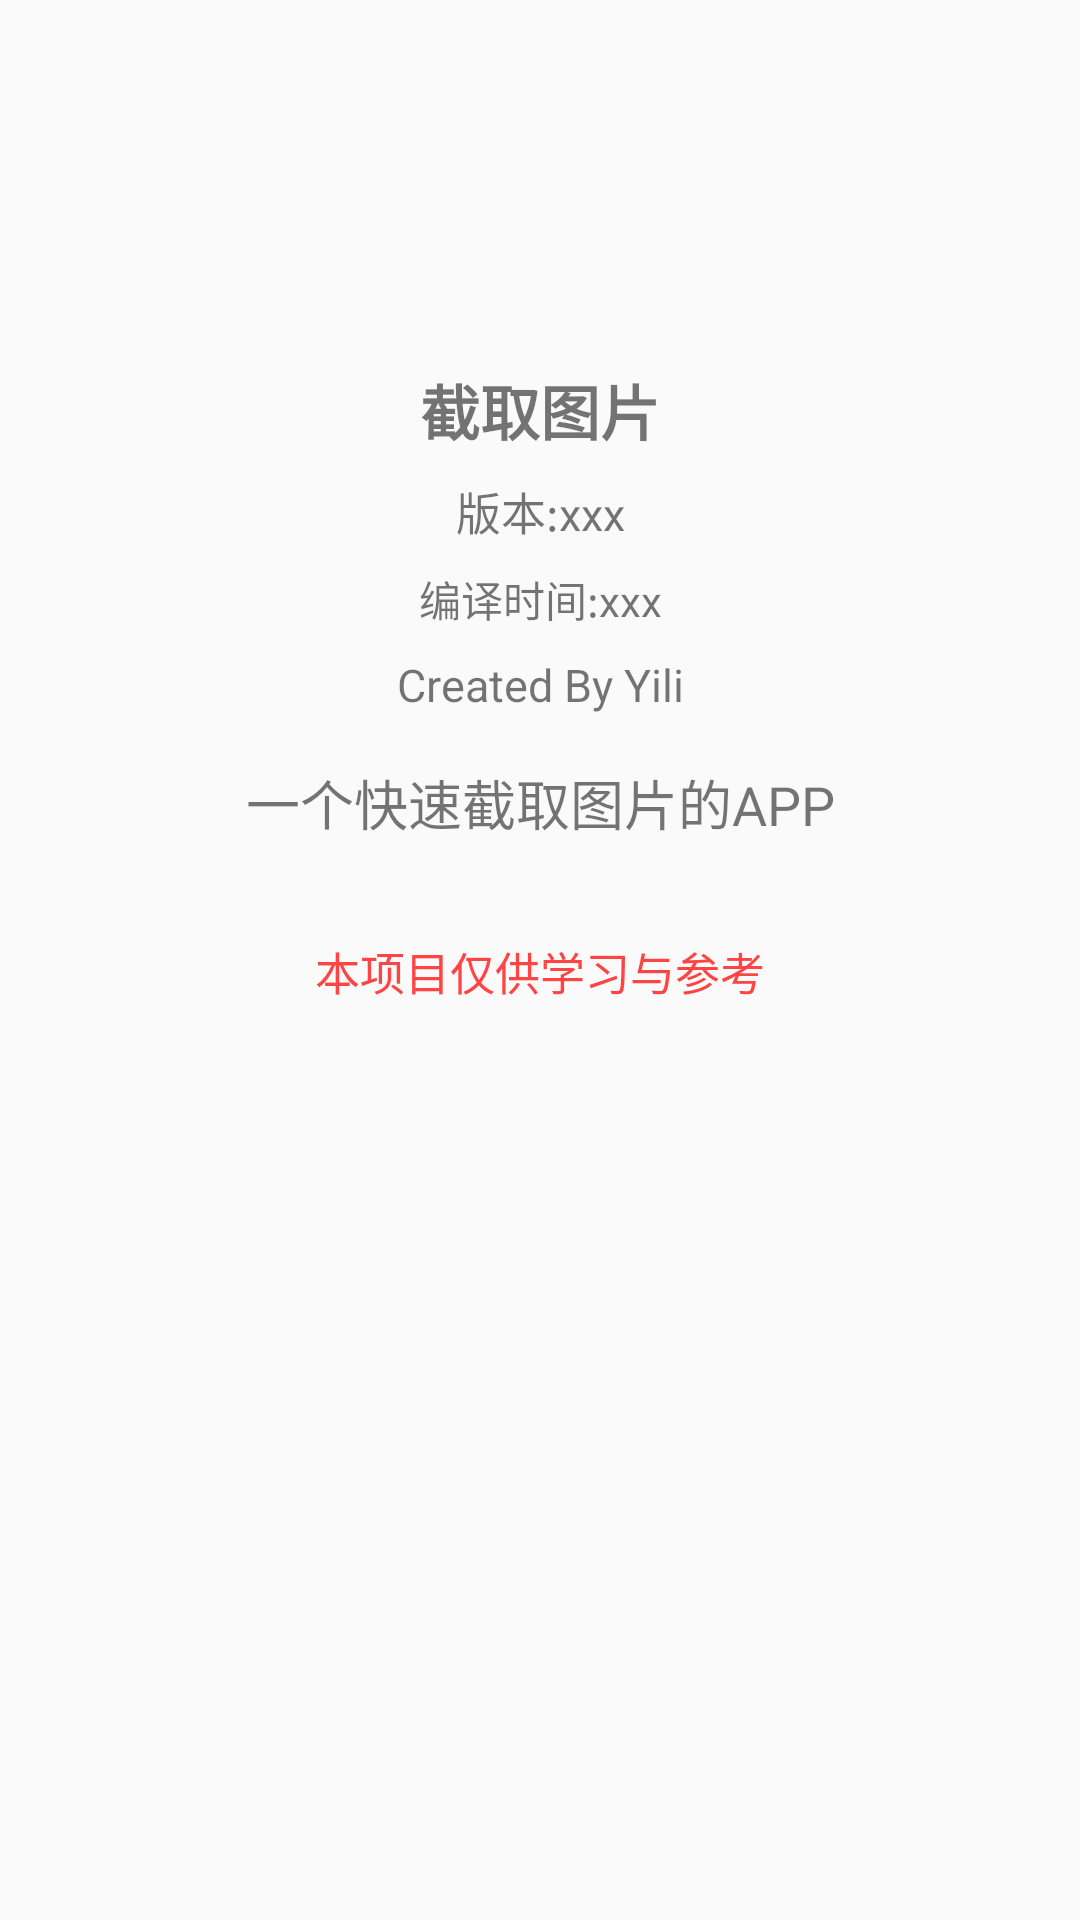

Here is an Android app screen rendered from its layout file. Give the layout XML and the strings, colors and styles it references.
<!-- AndroidManifest.xml: application theme AppTheme -->
<!-- res/layout/dialog_about.xml -->
<?xml version="1.0" encoding="utf-8"?>
<androidx.constraintlayout.widget.ConstraintLayout xmlns:android="http://schemas.android.com/apk/res/android"
    xmlns:app="http://schemas.android.com/apk/res-auto"
    xmlns:tools="http://schemas.android.com/tools"
    android:layout_width="match_parent"
    android:layout_height="match_parent"
    android:orientation="vertical">

    <ImageView
        android:id="@+id/imageView"
        android:layout_width="101dp"
        android:layout_height="90dp"
        android:layout_marginTop="16dp"
        app:layout_constraintEnd_toEndOf="parent"
        app:layout_constraintStart_toStartOf="parent"
        app:layout_constraintTop_toTopOf="parent"
        app:srcCompat="@mipmap/ic_launcher"/>

    <TextView
        android:id="@+id/textView"
        android:layout_width="wrap_content"
        android:layout_height="wrap_content"
        android:layout_marginTop="16dp"
        android:text="@string/app_name"
        android:textSize="@dimen/text_title_size"
        android:textStyle="bold"
        app:layout_constraintEnd_toEndOf="parent"
        app:layout_constraintStart_toStartOf="parent"
        app:layout_constraintTop_toBottomOf="@+id/imageView" />

    <TextView
        android:id="@+id/textView2"
        android:layout_width="wrap_content"
        android:layout_height="wrap_content"
        android:layout_marginTop="8dp"
        android:text="@string/app_author"
        android:textSize="@dimen/text_desc_size"
        app:layout_constraintEnd_toEndOf="parent"
        app:layout_constraintStart_toStartOf="parent"
        app:layout_constraintTop_toBottomOf="@+id/tv_dia_buildtime" />

    <TextView
        android:id="@+id/tv_dia_version"
        android:layout_width="wrap_content"
        android:layout_height="wrap_content"
        android:layout_marginTop="8dp"
        android:text="@string/app_version"
        android:textSize="@dimen/text_desc_size"
        app:layout_constraintEnd_toEndOf="parent"
        app:layout_constraintStart_toStartOf="parent"
        app:layout_constraintTop_toBottomOf="@+id/textView" />

    <TextView
        android:id="@+id/textView4"
        android:layout_width="wrap_content"
        android:layout_height="wrap_content"
        android:layout_marginTop="16dp"
        android:text="@string/app_info"
        android:textSize="@dimen/text_info_size"
        app:layout_constraintEnd_toEndOf="parent"
        app:layout_constraintStart_toStartOf="parent"
        app:layout_constraintTop_toBottomOf="@+id/textView2" />

    <TextView
        android:id="@+id/tv_dia_note"
        android:layout_width="wrap_content"
        android:layout_height="wrap_content"
        android:layout_marginTop="32dp"
        android:text="@string/app_note"
        android:textSize="@dimen/text_desc_size"
        android:textColor="@android:color/holo_red_light"
        android:layout_marginBottom="20dp"
        app:layout_constraintEnd_toEndOf="parent"
        app:layout_constraintStart_toStartOf="parent"
        app:layout_constraintTop_toBottomOf="@+id/textView4" />

    <TextView
        android:id="@+id/tv_dia_buildtime"
        android:layout_width="wrap_content"
        android:layout_height="wrap_content"
        android:layout_marginTop="8dp"
        android:text="@string/app_build_time"
        app:layout_constraintEnd_toEndOf="parent"
        app:layout_constraintStart_toStartOf="parent"
        app:layout_constraintTop_toBottomOf="@+id/tv_dia_version" />
</androidx.constraintlayout.widget.ConstraintLayout>
<!-- resources referenced by this layout -->
<resources>
  <dimen name="text_desc_size">15sp</dimen>
  <dimen name="text_info_size">18sp</dimen>
  <dimen name="text_title_size">20sp</dimen>
  <string name="app_author">Created By Yili</string>
  <string name="app_build_time">编译时间:xxx</string>
  <string name="app_info">一个快速截取图片的APP</string>
  <string name="app_name">截取图片</string>
  <string name="app_note">本项目仅供学习与参考</string>
  <string name="app_version">版本:xxx</string>
  <style name="AppTheme" parent="Theme.AppCompat.DayNight.DarkActionBar">
          
          <item name="colorPrimary">@color/colorPrimary</item>
          <item name="colorPrimaryDark">@color/colorPrimaryDark</item>
          <item name="colorAccent">@color/colorAccent</item>
      </style>
  <color name="colorPrimary">#121212</color>
  <color name="colorPrimaryDark">#0E0E0E</color>
  <color name="colorAccent">#BB86FC</color>
</resources>
